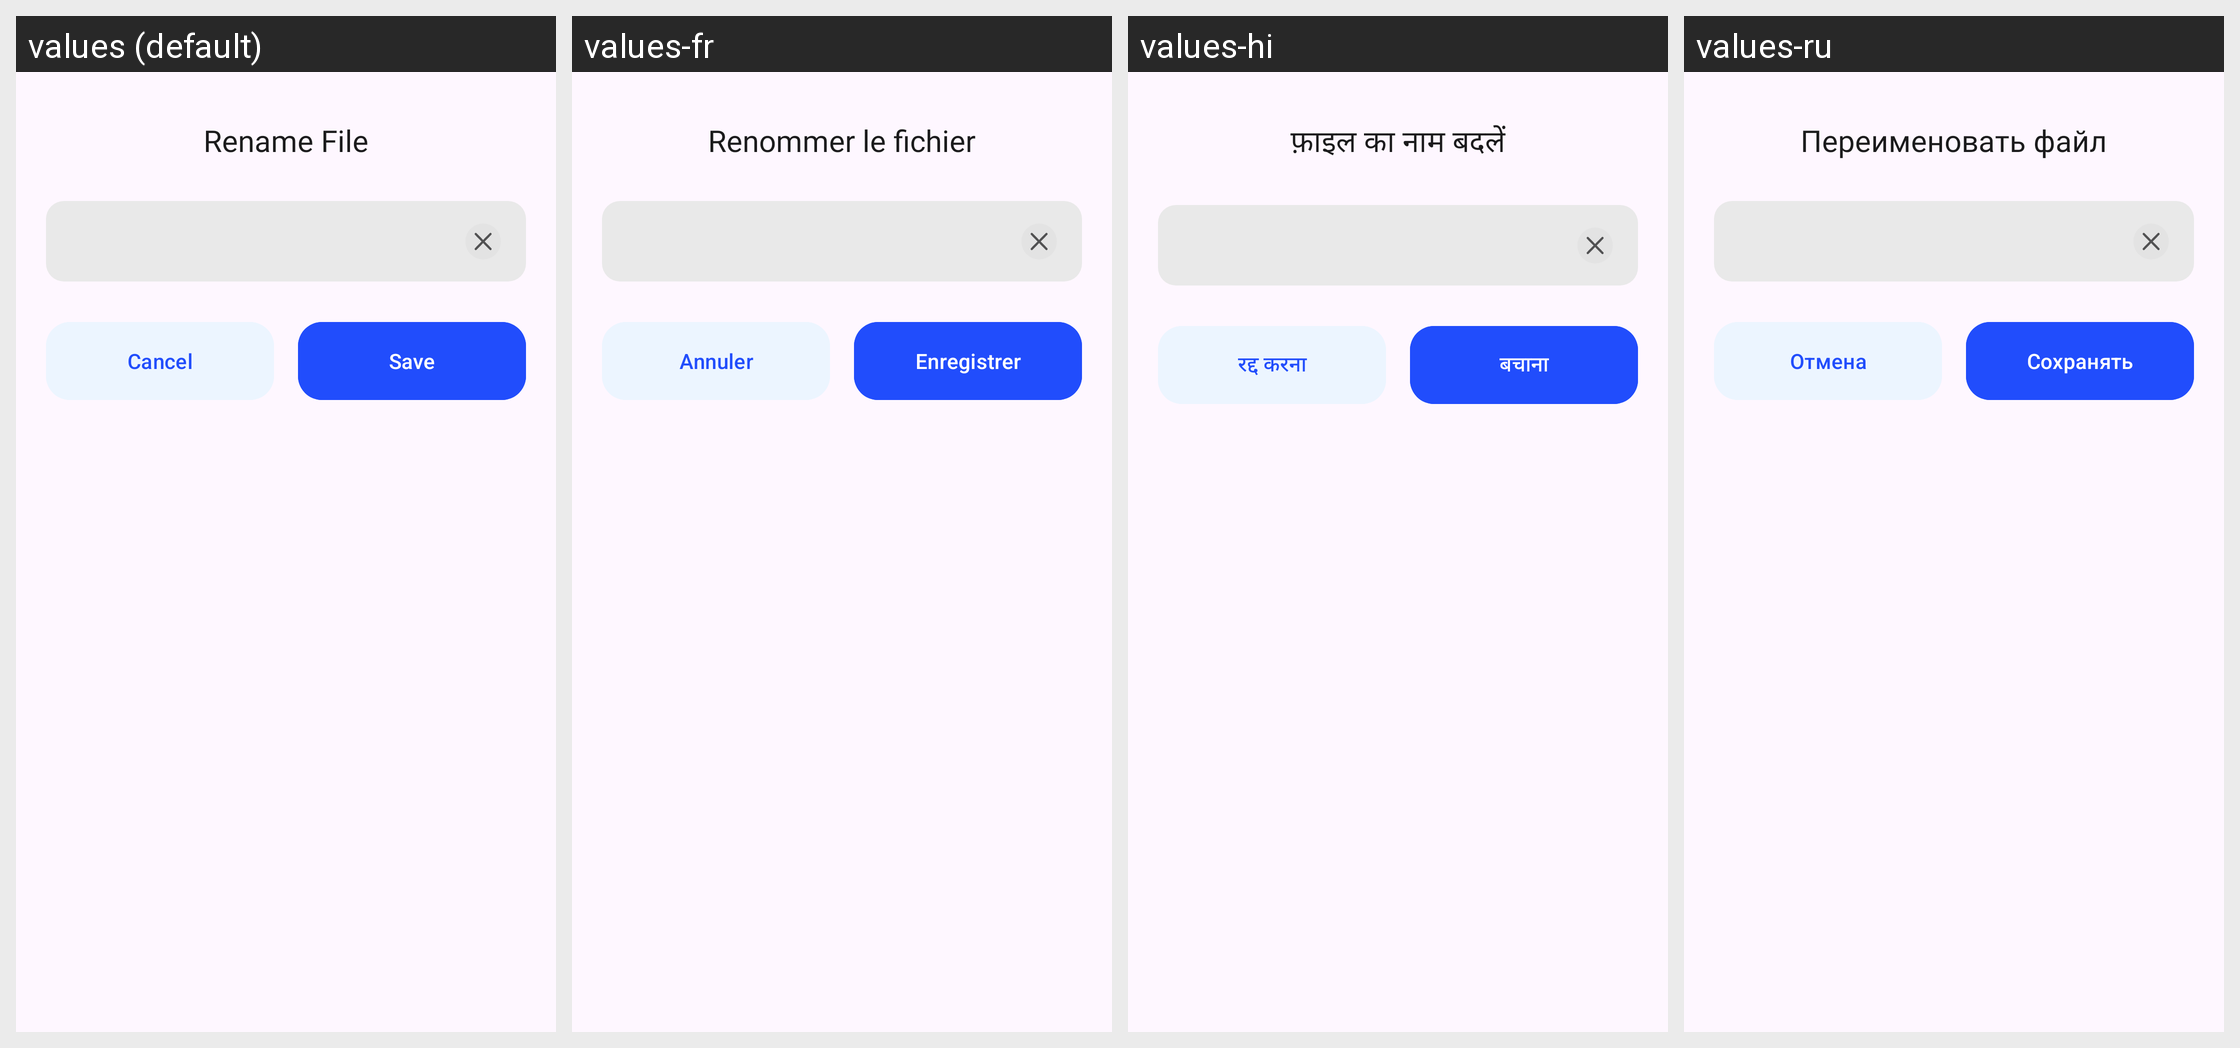

This grid shows one Android layout under several languages. Give, for every string resource on the screen, its name, the default text and each shown locale's text.
Android screen res/layout/fragment_rename_bottom_sheet.xml rendered under 4 locales, left to right: values (default), values-fr, values-hi, values-ru. Device: Nexus 5 (rendered at 1080×1920; each locale shown at half size, 540×960, under a caption strip naming it); theme Theme.TTSApp.
Other locales in the repository, not shown: values-ar, values-de, values-es, values-in, values-ja, values-pt, values-tr, values-ur, values-vi, values-zh.
Strings drawn on this screen, with the default value and each locale's value (text and hints the layout hard-codes, and strings that could not be matched under every locale, appear in the picture but are not listed):

rename_file
  values: Rename File
  values-fr: Renommer le fichier
  values-hi: फ़ाइल का नाम बदलें
  values-ru: Переименовать файл

cancel
  values: Cancel
  values-fr: Annuler
  values-hi: रद्द करना
  values-ru: Отмена

save
  values: Save
  values-fr: Enregistrer
  values-hi: बचाना
  values-ru: Сохранять
